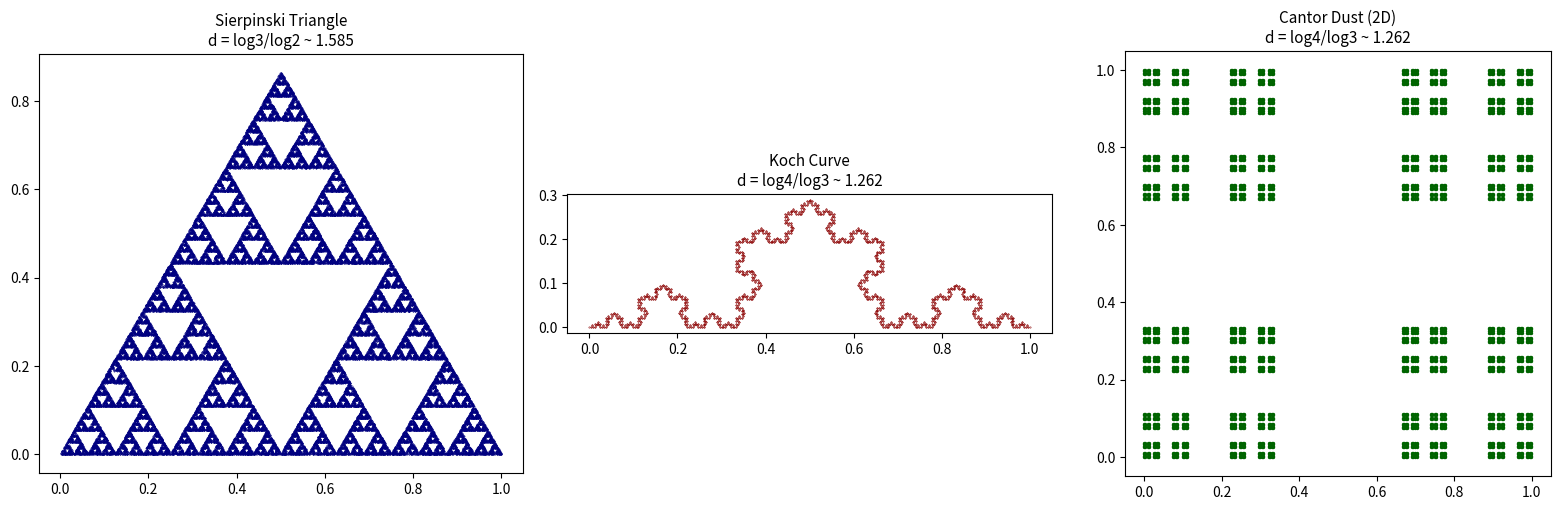
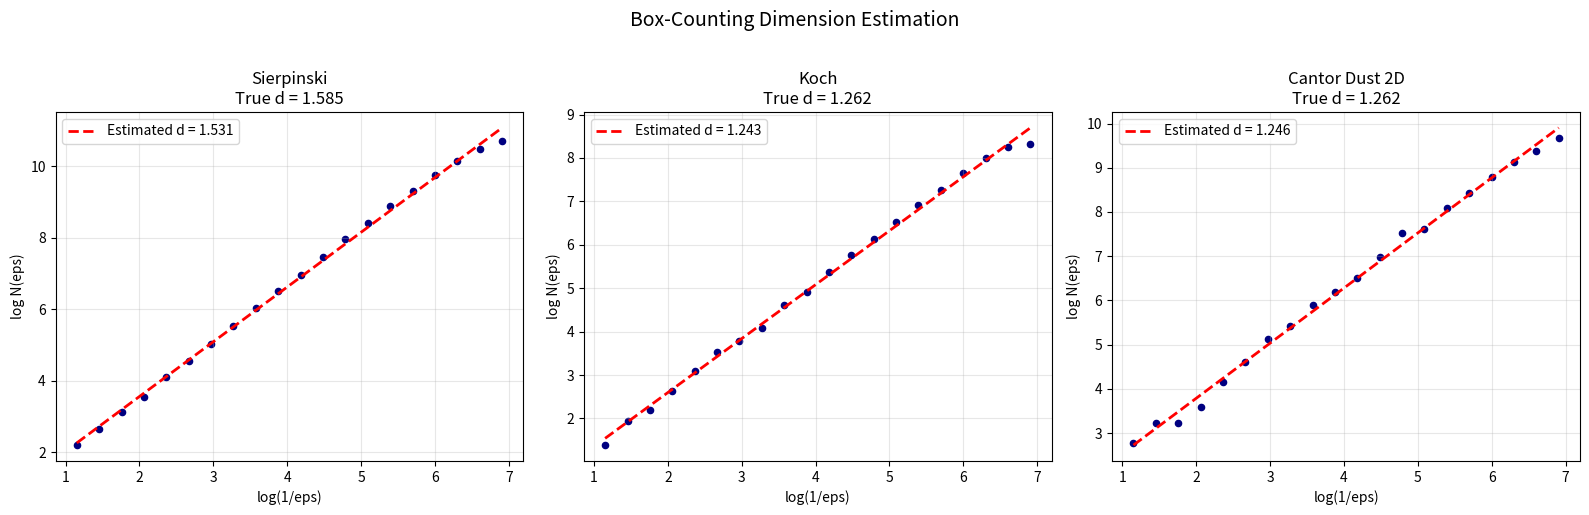

These charts were generated, in order, by the following Python code:
import numpy as np
import matplotlib.pyplot as plt

def sierpinski(n_iter):
    points = np.array([[0,0]])
    vertices = np.array([[0,0],[1,0],[0.5, np.sqrt(3)/2]])
    for _ in range(n_iter * 10000):
        v = vertices[np.random.randint(3)]
        points = np.vstack([points, (points[-1] + v) / 2])
    return points[100:]  # skip transient

def koch_points(n_iter):
    def subdivide(p1, p2):
        d = p2 - p1
        a = p1 + d/3
        b = p1 + 2*d/3
        peak = (p1+p2)/2 + np.array([-d[1], d[0]]) * np.sqrt(3)/6
        return [(p1,a),(a,peak),(peak,b),(b,p2)]
    segments = [(np.array([0.,0.]), np.array([1.,0.]))]
    for _ in range(n_iter):
        new = []
        for p1,p2 in segments:
            new.extend(subdivide(p1,p2))
        segments = new
    pts = np.array([p for seg in segments for p in seg])
    return pts

def cantor_dust_2d(n_iter):
    points = []
    def recurse(x,y,size,depth):
        if depth == 0:
            points.append((x+size/2, y+size/2))
            return
        s = size/3
        for dx in [0, 2*s]:
            for dy in [0, 2*s]:
                recurse(x+dx, y+dy, s, depth-1)
    recurse(0, 0, 1, n_iter)
    return np.array(points)

fig, axes = plt.subplots(1, 3, figsize=(16, 5))

pts_s = sierpinski(5)
axes[0].scatter(pts_s[:,0], pts_s[:,1], s=0.1, c='navy')
axes[0].set_title('Sierpinski Triangle\nd = log3/log2 ~ 1.585', fontsize=11)
axes[0].set_aspect('equal')

pts_k = koch_points(5)
axes[1].scatter(pts_k[:,0], pts_k[:,1], s=0.1, c='darkred')
axes[1].set_title('Koch Curve\nd = log4/log3 ~ 1.262', fontsize=11)
axes[1].set_aspect('equal')

pts_c = cantor_dust_2d(6)
axes[2].scatter(pts_c[:,0], pts_c[:,1], s=2, c='darkgreen')
axes[2].set_title('Cantor Dust (2D)\nd = log4/log3 ~ 1.262', fontsize=11)
axes[2].set_aspect('equal')

plt.tight_layout()
plt.show()

def box_count(points, epsilons):
    counts = []
    for eps in epsilons:
        grid = np.floor(points / eps).astype(int)
        unique_boxes = len(set(map(tuple, grid)))
        counts.append(unique_boxes)
    return np.array(counts)

epsilons = np.logspace(-0.5, -3, 20)

fractals = [
    ('Sierpinski', sierpinski(7), np.log(3)/np.log(2)),
    ('Koch', koch_points(6), np.log(4)/np.log(3)),
    ('Cantor Dust 2D', cantor_dust_2d(7), np.log(4)/np.log(3)),
]

fig, axes = plt.subplots(1, 3, figsize=(16, 5))
for ax, (name, pts, true_d) in zip(axes, fractals):
    counts = box_count(pts, epsilons)
    log_eps = np.log(1/epsilons)
    log_N = np.log(counts)
    
    # Linear fit
    coeffs = np.polyfit(log_eps, log_N, 1)
    est_d = coeffs[0]
    
    ax.scatter(log_eps, log_N, c='navy', s=20)
    ax.plot(log_eps, np.polyval(coeffs, log_eps), 'r--', linewidth=2,
            label=f'Estimated d = {est_d:.3f}')
    ax.set_xlabel('log(1/eps)')
    ax.set_ylabel('log N(eps)')
    ax.set_title(f'{name}\nTrue d = {true_d:.3f}', fontsize=12)
    ax.legend(); ax.grid(True, alpha=0.3)
plt.suptitle('Box-Counting Dimension Estimation', fontsize=14, y=1.02)
plt.tight_layout()
plt.show()